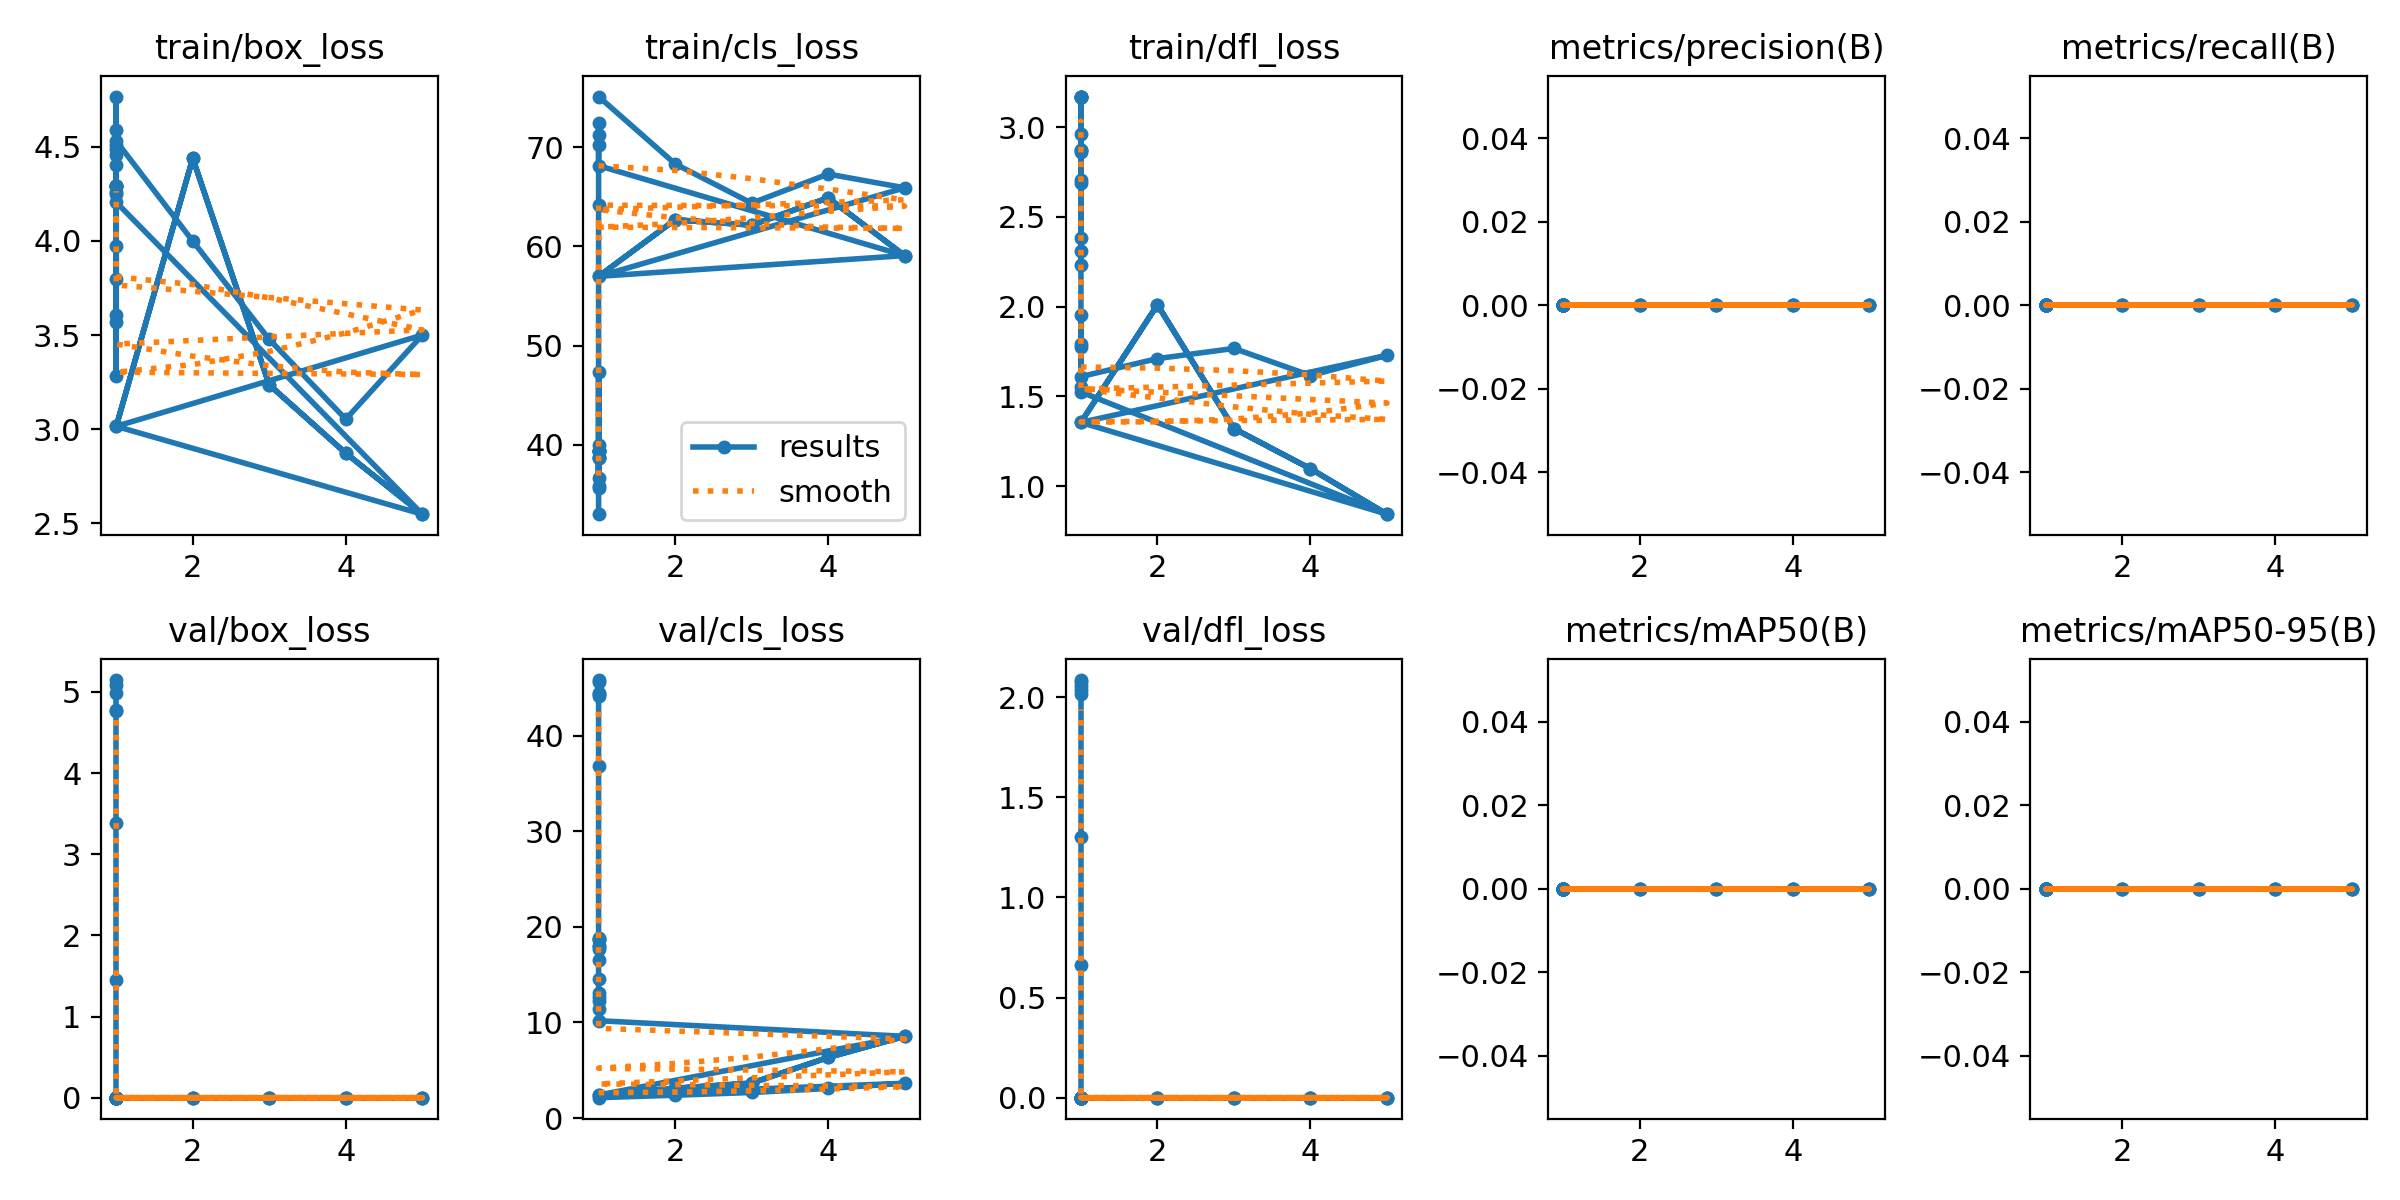

The table this chart was drawn from, first rows:
epoch, time, train/box_loss, train/cls_loss, train/dfl_loss, metrics/precision(B), metrics/recall(B), metrics/mAP50(B), metrics/mAP50-95(B), val/box_loss, val/cls_loss, val/dfl_loss, lr/pg0, lr/pg1, lr/pg2
1, 3.836, 4.531, 75.11, 1.61, 0, 0, 0, 0, 0, 2.131, 0, 1.667e-05, 1.667e-05, 1.667e-05
2, 4.149, 4, 68.32, 1.71, 0, 0, 0, 0, 0, 2.387, 0, 4.0108e-05, 4.0108e-05, 4.0108e-05
3, 4.44, 3.477, 64.36, 1.767, 0, 0, 0, 0, 0, 2.674, 0, 5.03434e-05, 5.03434e-05, 5.03434e-05
4, 4.744, 3.053, 67.29, 1.616, 0, 0, 0, 0, 0, 3.094, 0, 4.73761e-05, 4.73761e-05, 4.73761e-05
5, 5.052, 3.5, 65.9, 1.729, 0, 0, 0, 0, 0, 3.637, 0, 3.12062e-05, 3.12062e-05, 3.12062e-05
1, 4.91, 3.016, 56.98, 1.355, 0, 0, 0, 0, 0, 2.406, 0, 5.001e-05, 5.001e-05, 5.001e-05
2, 5.329, 4.439, 62.69, 2.01, 0, 0, 0, 0, 0, 3.119, 0, 9.35854e-05, 9.35854e-05, 9.35854e-05
3, 5.746, 3.236, 62.14, 1.32, 0, 0, 0, 0, 0, 3.656, 0, 0.0001108, 0.0001108, 0.0001108
4, 6.156, 2.873, 64.9, 1.097, 0, 0, 0, 0, 0, 6.34, 0, 0.0001015, 0.0001015, 0.0001015
5, 6.554, 2.549, 59.07, 0.8436, 0, 0, 0, 0, 0, 8.555, 0, 6.58798e-05, 6.58798e-05, 6.58798e-05
1, 4.522, 3.016, 56.98, 1.355, 0, 0, 0, 0, 0, 2.406, 0, 5.001e-05, 5.001e-05, 5.001e-05
2, 4.901, 4.439, 62.69, 2.01, 0, 0, 0, 0, 0, 3.119, 0, 9.35854e-05, 9.35854e-05, 9.35854e-05
3, 5.264, 3.236, 62.14, 1.32, 0, 0, 0, 0, 0, 3.656, 0, 0.0001108, 0.0001108, 0.0001108
4, 5.626, 2.873, 64.9, 1.097, 0, 0, 0, 0, 0, 6.34, 0, 0.0001015, 0.0001015, 0.0001015
5, 5.985, 2.549, 59.07, 0.8436, 0, 0, 0, 0, 0, 8.555, 0, 6.58798e-05, 6.58798e-05, 6.58798e-05
1, 8.867, 4.206, 68.13, 1.525, 0, 0, 0, 0, 0, 10.19, 0, 6.668e-05, 6.668e-05, 6.668e-05
1, 8.863, 4.51, 70.22, 1.776, 0, 0, 0, 0, 0, 11.38, 0, 6.668e-05, 6.668e-05, 6.668e-05
1, 8.888, 4.455, 72.42, 1.79, 0, 0, 0, 0, 0, 12.24, 0, 6.668e-05, 6.668e-05, 6.668e-05
1, 11.15, 4.767, 71.19, 1.951, 0, 0, 0, 0, 0, 12.62, 0, 6.668e-05, 6.668e-05, 6.668e-05
1, 8.98, 3.569, 64.19, 1.55, 0, 0, 0, 0, 0, 13.04, 0, 8.335e-05, 8.335e-05, 8.335e-05
1, 5.064, 3.606, 36.63, 2.309, 0, 0, 0, 0, 0, 14.51, 0, 0.0001, 0.0001, 0.0001
1, 5.201, 4.405, 47.32, 2.708, 0, 0, 0, 0, 0, 16.53, 0, 0.0001, 0.0001, 0.0001
1, 6.52, 4.488, 38.72, 2.863, 0, 0, 0, 0, 0, 17.72, 0, 0.0001, 0.0001, 0.0001
1, 5.424, 4.591, 35.67, 2.872, 0, 0, 0, 0, 0, 18.02, 0, 0.0001, 0.0001, 0.0001
1, 5.25, 3.284, 38.67, 2.234, 0, 0, 0, 0, 0, 18.83, 0, 0.0001167, 0.0001167, 0.0001167
1, 5.388, 3.971, 39.94, 2.687, 0, 0, 0, 0, 0, 18.66, 0, 0.0001167, 0.0001167, 0.0001167
1, 4.998, 3.798, 38.65, 2.38, 0, 0, 0, 0, 0, 18.78, 0, 0.0001334, 0.0001334, 0.0001334
1, 5.331, 4.292, 39.39, 3.17, 0, 0, 0, 0, 1.445, 18.03, 0.662, 0.0001334, 0.0001334, 0.0001334
1, 5.054, 4.292, 39.39, 3.17, 0, 0, 0, 0, 3.38, 36.88, 1.302, 0.0001334, 0.0001334, 0.0001334
1, 5.298, 4.292, 39.39, 3.17, 0, 0, 0, 0, 4.765, 44.21, 2.056, 0.0001334, 0.0001334, 0.0001334
1, 5.8, 4.292, 39.39, 3.17, 0, 0, 0, 0, 4.782, 44.51, 2.037, 0.0001334, 0.0001334, 0.0001334
1, 5.995, 4.292, 39.39, 3.17, 0, 0, 0, 0, 4.991, 45.63, 2.015, 0.0001334, 0.0001334, 0.0001334
1, 6.481, 4.248, 35.81, 2.962, 0, 0, 0, 0, 5.09, 44.41, 2.076, 0.00015, 0.00015, 0.00015
1, 5.971, 4.262, 33, 2.87, 0, 0, 0, 0, 5.146, 45.85, 2.086, 0.00015, 0.00015, 0.00015
